Run: headless pygame with SDL's dummy video driver; simulated clock (each Clock.tick advances the game by its frame time, no real sleeping); random seed 0; keys injected as events and as key.get_pressed() state; mouse plan: one left click at the window centre at the start of phase 2, then a move to the lower-right quarter at the start of phase 3.
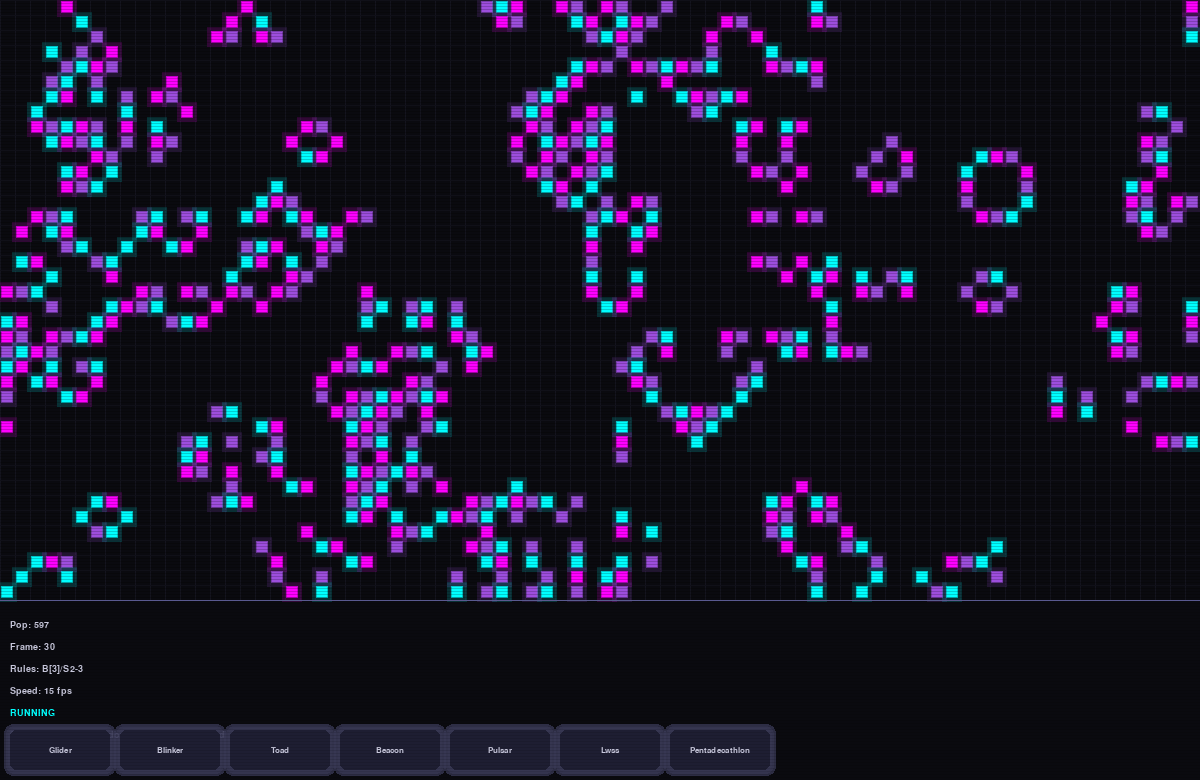
Frame 1 of 2 · flips 1–60 · no input
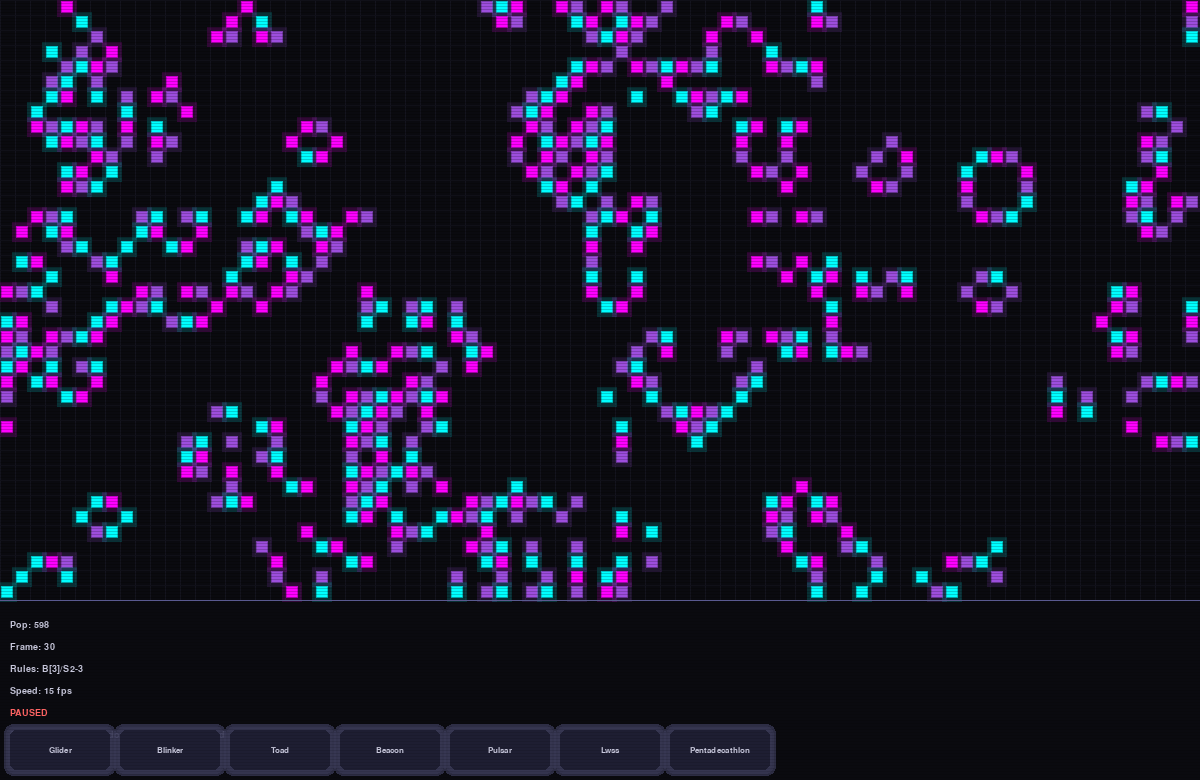
Frame 2 of 2 · flips 61–180 · clicked the window centre · tapped SPACE, RETURN · held RIGHT (→), D (game ended)

The pygame program that drew these frames:

#!/usr/bin/env python3
"""
Conway's Game of Life — Retro Neon Edition
Single-file Python/Pygame implementation with configurable rules,
neon glow visuals, CRT scanline overlay, and preset patterns.
"""

import pygame
import sys
import math
import random

# ─── Configuration ───────────────────────────────────────────────────────────

# Grid settings
GRID_COLS = 80
GRID_ROWS = 40
CELL_SIZE = 15

# Colors
BG_COLOR = (10, 10, 15)
GRID_LINE_COLOR = (20, 20, 30)
NEON_CYAN = (0, 255, 255)
NEON_MAGENTA = (255, 0, 255)
NEON_PURPLE = (157, 78, 221)
TEXT_COLOR = (200, 200, 220)
BUTTON_COLOR = (30, 30, 50)
BUTTON_HOVER = (50, 50, 80)
BUTTON_BORDER = (100, 100, 160)

# Default Game of Life rules (B3/S23)
BIRTH_RULES = {3}
SURVIVAL_MIN = 2
SURVIVAL_MAX = 3

# UI dimensions
UI_HEIGHT = 180  # space at bottom for buttons + info
SCREEN_WIDTH = GRID_COLS * CELL_SIZE
SCREEN_HEIGHT = GRID_ROWS * CELL_SIZE + UI_HEIGHT

# FPS range
MIN_FPS = 1
MAX_FPS = 60
START_FPS = 15

# ─── Classic Patterns ────────────────────────────────────────────────────────

PATTERNS = {
    "glider": [
        (0, 1), (1, 2), (2, 0), (2, 1), (2, 2),
    ],
    "blinker": [
        (1, 0), (1, 1), (1, 2),
    ],
    "toad": [
        (1, 1), (1, 2), (1, 3),
        (2, 0), (2, 1), (2, 2),
    ],
    "beacon": [
        (0, 0), (0, 1),
        (1, 0), (1, 1),
        (2, 2), (2, 3),
        (3, 2), (3, 3),
    ],
    "pulsar": [
        # Top
        (2, 0), (3, 0), (4, 0), (8, 0), (9, 0), (10, 0),
        (0, 2), (5, 2), (7, 2), (12, 2),
        (0, 3), (5, 3), (7, 3), (12, 3),
        (0, 4), (5, 4), (7, 4), (12, 4),
        (2, 5), (3, 5), (4, 5), (8, 5), (9, 5), (10, 5),
        # Bottom (mirrored)
        (2, 7), (3, 7), (4, 7), (8, 7), (9, 7), (10, 7),
        (0, 8), (5, 8), (7, 8), (12, 8),
        (0, 9), (5, 9), (7, 9), (12, 9),
        (0, 10), (5, 10), (7, 10), (12, 10),
        (2, 11), (3, 11), (4, 11), (8, 11), (9, 11), (10, 11),
        (2, 12), (3, 12), (4, 12), (8, 12), (9, 12), (10, 12),
    ],
    "lwss": [
        # Lightweight spaceship
        (1, 0), (4, 0),
        (0, 1),
        (0, 2), (4, 2),
        (0, 3), (1, 3), (2, 3), (3, 3),
    ],
    "pentadecathlon": [
        (1, 0), (2, 0), (3, 0),
        (2, 1),
        (2, 2),
        (2, 3),
        (1, 4), (2, 4), (3, 4),
        (2, 5),
        (2, 6),
        (2, 7),
    ],
}

# ─── Button definitions ──────────────────────────────────────────────────────

BUTTON_Y = SCREEN_HEIGHT - 50
BUTTON_HEIGHT = 40
BUTTON_PADDING = 10
BUTTON_START_X = 10

BUTTONS = []
for name in PATTERNS:
    # Measure text width for button sizing
    btn = pygame.Rect(BUTTON_START_X + len(BUTTONS) * (100 + BUTTON_PADDING), BUTTON_Y, 100, BUTTON_HEIGHT)
    BUTTONS.append({"name": name, "rect": btn, "hover": False})

INFO_Y = SCREEN_HEIGHT - UI_HEIGHT + 20

# ─── Game of Life Core ───────────────────────────────────────────────────────

class GameOfLife:
    """Parametrizable Game of Life engine."""

    def __init__(self, cols, rows, cell_size, birth_rules, surv_min, surv_max):
        self.cols = cols
        self.rows = rows
        self.cell_size = cell_size
        self.birth_rules = birth_rules
        self.survival_min = surv_min
        self.survival_max = surv_max
        self.grid = [[False] * cols for _ in range(rows)]
        self.frame = 0

    def randomize(self, density=0.3):
        """Fill grid randomly with given density."""
        for r in range(self.rows):
            for c in range(self.cols):
                self.grid[r][c] = random.random() < density

    def clear(self):
        """Kill all cells."""
        for r in range(self.rows):
            for c in range(self.cols):
                self.grid[r][c] = False

    def count_neighbors(self, r, c):
        """Count live neighbors with toroidal wrapping."""
        count = 0
        for dr in (-1, 0, 1):
            for dc in (-1, 0, 1):
                if dr == 0 and dc == 0:
                    continue
                nr = (r + dr) % self.rows
                nc = (c + dc) % self.cols
                if self.grid[nr][nc]:
                    count += 1
        return count

    def step(self):
        """Advance one generation. Returns new grid state."""
        new_grid = [[False] * self.cols for _ in range(self.rows)]
        for r in range(self.rows):
            for c in range(self.cols):
                neighbors = self.count_neighbors(r, c)
                if self.grid[r][c]:
                    # Survival check
                    if self.survival_min <= neighbors <= self.survival_max:
                        new_grid[r][c] = True
                else:
                    # Birth check
                    if neighbors in self.birth_rules:
                        new_grid[r][c] = True
        self.grid = new_grid
        self.frame += 1
        return self.grid

    def population(self):
        """Count live cells."""
        count = 0
        for r in range(self.rows):
            for c in range(self.cols):
                if self.grid[r][c]:
                    count += 1
        return count

    def place_pattern(self, pattern_name):
        """Place a named pattern centered in the grid."""
        self.clear()
        if pattern_name not in PATTERNS:
            return
        pattern = PATTERNS[pattern_name]
        # Find bounding box
        min_r = min(p[1] for p in pattern)
        max_r = max(p[1] for p in pattern)
        min_c = min(p[0] for p in pattern)
        max_c = max(p[0] for p in pattern)
        pat_h = max_r - min_r + 1
        pat_w = max_c - min_c + 1
        offset_r = self.rows // 2 - pat_h // 2
        offset_c = self.cols // 2 - pat_w // 2
        for pr, pc in pattern:
            gr = (offset_r + pr) % self.rows
            gc = (offset_c + pc) % self.cols
            self.grid[gr][gc] = True

    def toggle_cell(self, col, row):
        """Toggle cell at grid coordinates."""
        if 0 <= row < self.rows and 0 <= col < self.cols:
            self.grid[row][col] = not self.grid[row][col]


# ─── Rendering Helpers ───────────────────────────────────────────────────────

def draw_glow_rect(surface, rect, color, radius=4):
    """Draw a rounded rectangle with a glow effect using layered alpha rects."""
    glow_layers = 3
    for layer in range(glow_layers, 0, -1):
        alpha_color = (color[0], color[1], color[2], max(0, 60 * layer))
        glow_surf = pygame.Surface((rect.width + 4 * layer, rect.height + 4 * layer), pygame.SRCALPHA)
        pygame.draw.rect(glow_surf, alpha_color, glow_surf.get_rect(), border_radius=radius + layer)
        surface.blit(glow_surf, (rect.x - 2 * layer, rect.y - 2 * layer))
    # Solid fill
    pygame.draw.rect(surface, color, rect, border_radius=radius)


def draw_neon_cell(surface, x, y, size, color):
    """Draw a single neon cell with glow."""
    # Glow
    glow_surf = pygame.Surface((size + 6, size + 6), pygame.SRCALPHA)
    glow_surf.fill((*color, 40))
    surface.blit(glow_surf, (x - 3, y - 3))
    # Core
    core_size = size - 2
    offset = 1
    inner = pygame.Surface((core_size, core_size), pygame.SRCALPHA)
    inner.fill((*color, 180))
    surface.blit(inner, (x + offset, y + offset))
    # Highlight
    highlight = pygame.Surface((core_size - 2, core_size - 2), pygame.SRCALPHA)
    highlight.fill((*color, 255))
    surface.blit(highlight, (x + offset + 1, y + offset + 1))


def draw_scanline_overlay(surface, width, height):
    """Draw subtle CRT scanline effect."""
    scanline_surf = pygame.Surface((width, height), pygame.SRCALPHA)
    for y in range(0, height, 3):
        pygame.draw.line(scanline_surf, (0, 0, 0, 25), (0, y), (width, y))
    surface.blit(scanline_surf, (0, 0))


# ─── Main Application ────────────────────────────────────────────────────────

def main():
    pygame.init()
    screen = pygame.display.set_mode((SCREEN_WIDTH, SCREEN_HEIGHT))
    pygame.display.set_caption("Game of Life — Neon Edition")
    clock = pygame.time.Clock()
    font_large = pygame.font.SysFont("monospace", 22, bold=True)
    font_small = pygame.font.SysFont("monospace", 14)
    font_button = pygame.font.SysFont("monospace", 13, bold=True)

    # Initialize game
    gol = GameOfLife(GRID_COLS, GRID_ROWS, CELL_SIZE, BIRTH_RULES, SURVIVAL_MIN, SURVIVAL_MAX)
    gol.randomize(0.35)

    running = False
    fps = START_FPS
    target_time = 1000.0 / fps  # ms per frame
    elapsed = 0.0

    running = True
    while running:
        dt = clock.tick(fps)
        elapsed += dt

        # ── Events ──────────────────────────────────────────────────────
        for event in pygame.event.get():
            if event.type == pygame.QUIT:
                running = False

            elif event.type == pygame.KEYDOWN:
                if event.key == pygame.K_SPACE:
                    running = not running
                elif event.key == pygame.K_r:
                    gol.randomize(0.35)
                    running = False
                elif event.key == pygame.K_c:
                    gol.clear()
                    running = False
                elif event.key == pygame.K_PLUS or event.key == pygame.K_EQUALS:
                    fps = min(MAX_FPS, fps + 1)
                    target_time = 1000.0 / fps
                elif event.key == pygame.K_MINUS:
                    fps = max(MIN_FPS, fps - 1)
                    target_time = 1000.0 / fps

            elif event.type == pygame.MOUSEBUTTONDOWN:
                mx, my = event.pos

                # Check if click is on a button (UI area)
                if my >= BUTTON_Y:
                    for btn in BUTTONS:
                        if btn["rect"].collidepoint(mx, my):
                            gol.place_pattern(btn["name"])
                            running = False
                            break
                    else:
                        # Click in UI area but not on a button — ignore
                        pass
                else:
                    # Click on grid — toggle cell
                    col = mx // CELL_SIZE
                    row = (my) // CELL_SIZE
                    gol.toggle_cell(col, row)

        # ── Game logic ──────────────────────────────────────────────────
        if elapsed >= target_time:
            if running:
                gol.step()
            elapsed = 0.0

        # ── Rendering ───────────────────────────────────────────────────
        screen.fill(BG_COLOR)

        # Draw grid lines (subtle)
        for x in range(0, SCREEN_WIDTH, CELL_SIZE):
            pygame.draw.line(screen, GRID_LINE_COLOR, (x, 0), (x, GRID_ROWS * CELL_SIZE))
        for y in range(0, GRID_ROWS * CELL_SIZE, CELL_SIZE):
            pygame.draw.line(screen, GRID_LINE_COLOR, (0, y), (SCREEN_WIDTH, y))

        # Draw live cells with neon glow
        for r in range(gol.rows):
            for c in range(gol.cols):
                if gol.grid[r][c]:
                    x = c * CELL_SIZE
                    y = r * CELL_SIZE
                    # Cycle color based on position for visual variety
                    hue = (c + r) % 3
                    if hue == 0:
                        color = NEON_CYAN
                    elif hue == 1:
                        color = NEON_MAGENTA
                    else:
                        color = NEON_PURPLE
                    draw_neon_cell(screen, x, y, CELL_SIZE - 1, color)

        # Scanline overlay on game area only
        draw_scanline_overlay(screen, SCREEN_WIDTH, GRID_ROWS * CELL_SIZE)

        # ── UI area ─────────────────────────────────────────────────────
        # Divider line
        pygame.draw.line(screen, BUTTON_BORDER, (0, GRID_ROWS * CELL_SIZE),
                         (SCREEN_WIDTH, GRID_ROWS * CELL_SIZE), 1)

        # Info text
        pop_text = font_small.render(f"Pop: {gol.population()}", True, TEXT_COLOR)
        frame_text = font_small.render(f"Frame: {gol.frame}", True, TEXT_COLOR)
        rule_text = font_small.render(
            f"Rules: B{sorted(gol.birth_rules)}/S{gol.survival_min}-{gol.survival_max}",
            True, TEXT_COLOR
        )
        fps_text = font_small.render(f"Speed: {fps} fps", True, TEXT_COLOR)
        state_text = font_small.render("PAUSED" if not running else "RUNNING",
                                        True, NEON_CYAN if running else (255, 100, 100))

        screen.blit(pop_text, (10, INFO_Y))
        screen.blit(frame_text, (10, INFO_Y + 22))
        screen.blit(rule_text, (10, INFO_Y + 44))
        screen.blit(fps_text, (10, INFO_Y + 66))
        screen.blit(state_text, (10, INFO_Y + 88))

        # Control hints
        controls = [
            "Space: Pause  R: Random  C: Clear  +/-: Speed  Click: Toggle",
        ]
        for i, line in enumerate(controls):
            hint = font_small.render(line, True, (120, 120, 140))
            screen.blit(hint, (10, INFO_Y + 110 + i * 16))

        # Draw buttons
        for btn in BUTTONS:
            btn_rect = btn["rect"]
            # Check hover
            mouse_pos = pygame.mouse.get_pos()
            btn["hover"] = btn_rect.collidepoint(mouse_pos)

            color = BUTTON_HOVER if btn["hover"] else BUTTON_COLOR
            draw_glow_rect(screen, btn_rect, BUTTON_BORDER if btn["hover"] else (60, 60, 90), 6)
            pygame.draw.rect(screen, color, btn_rect, border_radius=6)

            label = font_button.render(btn["name"].capitalize(), True, TEXT_COLOR)
            label_rect = label.get_rect(center=btn_rect.center)
            screen.blit(label, label_rect)

        # Scanline overlay for entire screen (subtle)
        draw_scanline_overlay(screen, SCREEN_WIDTH, SCREEN_HEIGHT)

        pygame.display.flip()

    pygame.quit()
    sys.exit()


if __name__ == "__main__":
    main()
